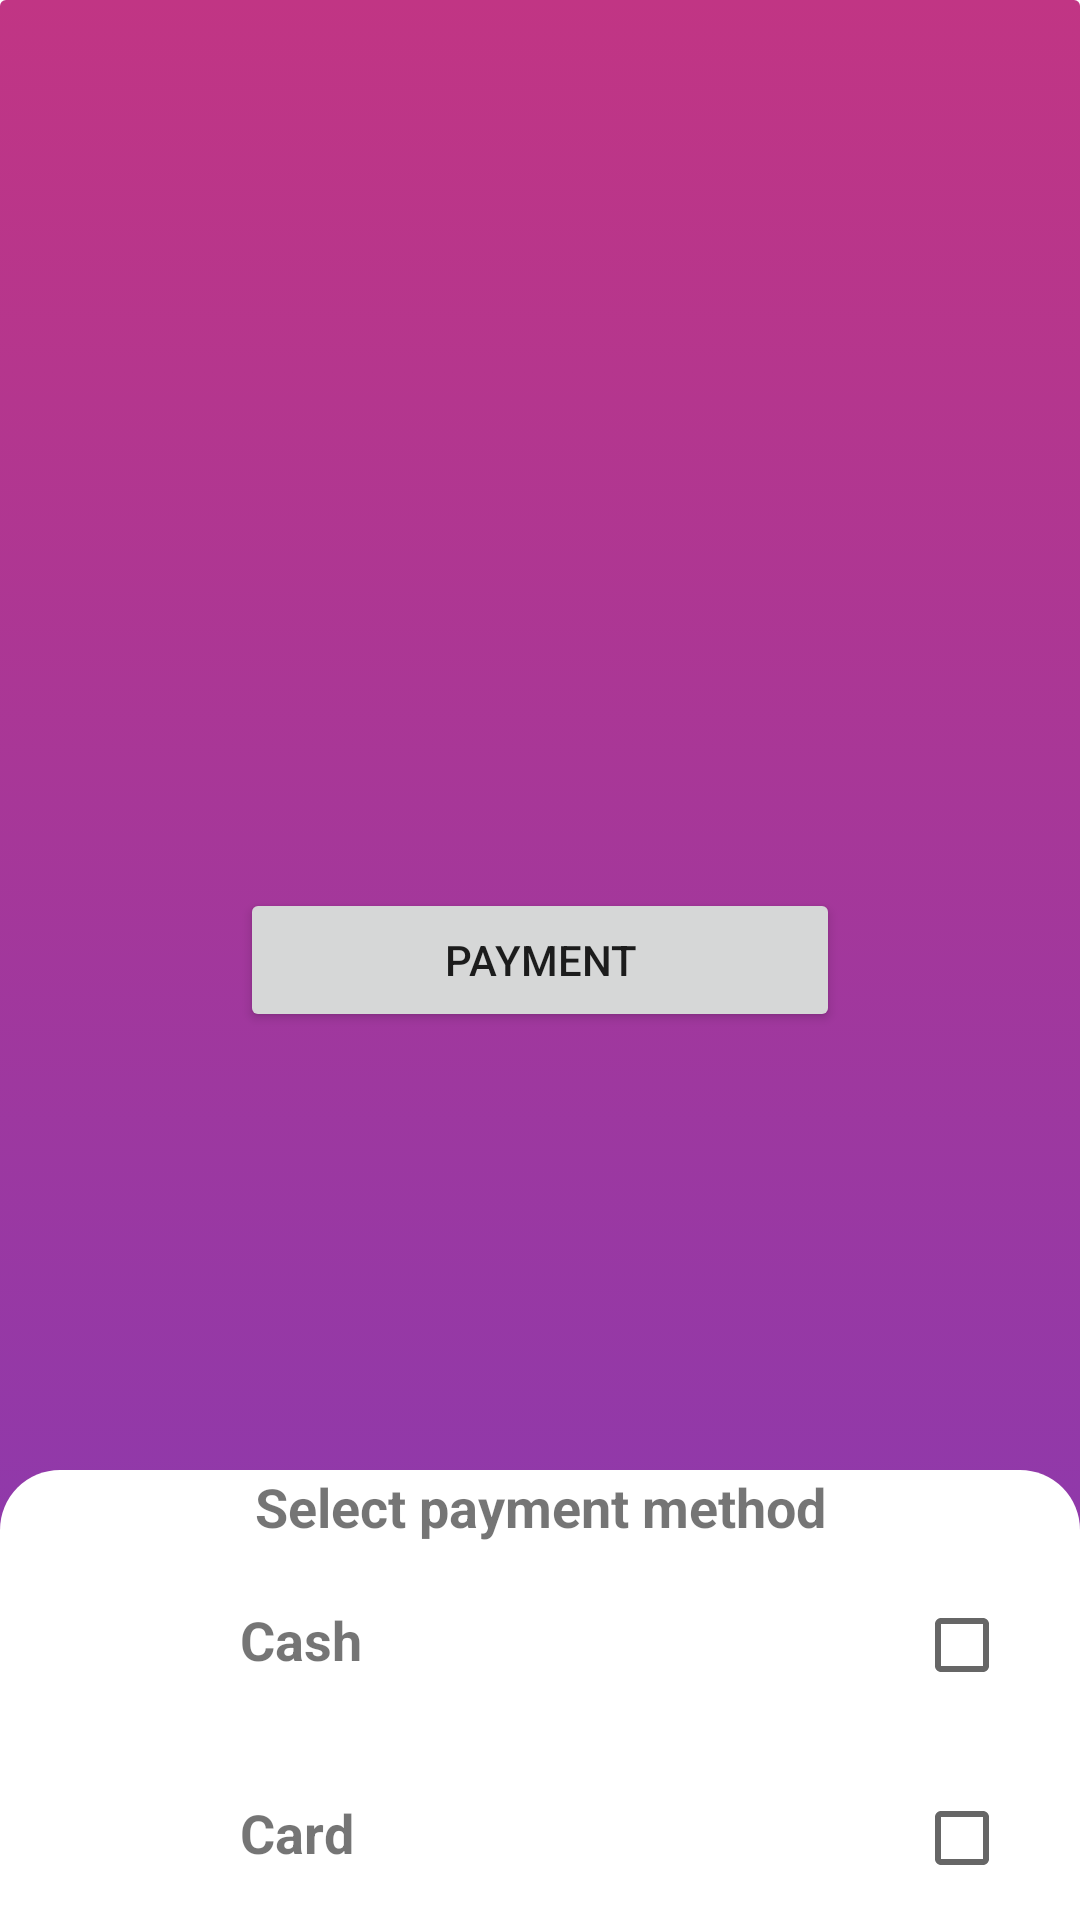

Here is an Android app screen rendered from its layout file. Give the layout XML and the strings, colors and styles it references.
<!-- AndroidManifest.xml: application theme Theme.BottomShaetDialog -->
<!-- res/layout/activity_main.xml -->
<?xml version="1.0" encoding="utf-8"?>
<androidx.coordinatorlayout.widget.CoordinatorLayout xmlns:android="http://schemas.android.com/apk/res/android"
    xmlns:app="http://schemas.android.com/apk/res-auto"
    xmlns:tools="http://schemas.android.com/tools"
    android:layout_width="match_parent"
    android:layout_height="match_parent"
    android:orientation="vertical"
    android:background="@drawable/app_main_gradient"
    tools:context=".MainActivity">

    <LinearLayout
        android:gravity="center"
        android:layout_width="match_parent"
        android:layout_height="match_parent">

        <Button
            android:id="@+id/payment_btn"
            android:layout_width="200dp"
            android:layout_height="wrap_content"
            android:layout_gravity="center"
            android:text="Payment"
            />

    </LinearLayout>



    <include
        android:id="@+id/bottom_sheet"
        layout="@layout/cutom_bottom_sheet"
        />


</androidx.coordinatorlayout.widget.CoordinatorLayout>
<!-- res/layout/cutom_bottom_sheet.xml (included above) -->
<?xml version="1.0" encoding="utf-8"?>
<LinearLayout xmlns:android="http://schemas.android.com/apk/res/android"
    android:layout_width="match_parent"
    android:layout_height="match_parent"
    xmlns:app="http://schemas.android.com/apk/res-auto"
    android:orientation="vertical"
    android:background="@drawable/bottomsheet_back"
    app:behavior_hideable="true"
    app:behavior_peekHeight="150dp"
    app:layout_behavior="com.google.android.material.bottomsheet.BottomSheetBehavior">

    <TextView
        android:layout_width="match_parent"
        android:layout_height="wrap_content"
        android:text="Select payment method"
        android:textStyle="bold"
        android:textSize="18sp"
        android:gravity="center"
        />

    <LinearLayout
        android:id="@+id/cash_layout"
        android:orientation="horizontal"
        android:padding="8dp"
        android:layout_width="match_parent"
        android:layout_height="wrap_content">

        <ImageView
            android:layout_width="32dp"
            android:layout_height="32dp"
            android:layout_marginTop="8dp"
            android:layout_marginStart="16dp"
            android:src="@drawable/ic_baseline_credit_card_24"
            />

        <TextView
            android:layout_width="0dp"
            android:layout_height="wrap_content"
            android:layout_weight="1"
            android:text="Cash"
            android:textSize="18sp"
            android:layout_marginStart="12dp"
            android:textStyle="bold"
            android:padding="12dp"
            />

        <CheckBox
            android:id="@+id/cash_checkbox"
            android:layout_width="0dp"
            android:layout_height="wrap_content"
            android:layout_weight="0.2"
            android:clickable="false"

            />


    </LinearLayout>
    <LinearLayout
        android:id="@+id/card_layout"
        android:orientation="horizontal"
        android:padding="8dp"
        android:layout_width="match_parent"
        android:layout_height="wrap_content">

        <ImageView
            android:layout_width="32dp"
            android:layout_height="32dp"
            android:layout_marginTop="8dp"
            android:layout_marginStart="16dp"
            android:src="@drawable/ic_baseline_credit_card_24"
            />

        <TextView
            android:layout_width="0dp"
            android:layout_height="wrap_content"
            android:layout_weight="1"
            android:text="Card"
            android:textSize="18sp"
            android:layout_marginStart="12dp"
            android:textStyle="bold"
            android:padding="12dp"
            />

        <CheckBox
            android:id="@+id/card_checkbox"
            android:layout_width="0dp"
            android:layout_height="wrap_content"
            android:layout_weight="0.2"
            android:clickable="false"

            />

    </LinearLayout>

    <Button
        android:id="@+id/pay_btn"
        android:layout_width="match_parent"
        android:layout_height="wrap_content"
        android:layout_marginTop="12dp"
        android:layout_marginStart="40dp"
        android:layout_marginEnd="40dp"
        android:layout_marginBottom="40dp"
        android:text="Pay"
        />

</LinearLayout>
<!-- resources referenced by this layout -->
<resources>
  <!-- drawable app_main_gradient (drawable) -->
  <?xml version="1.0" encoding="utf-8"?>
  <selector xmlns:android="http://schemas.android.com/apk/res/android">
      <item>
          <shape android:shape="rectangle">
              <gradient
                  android:angle="90"
                  android:endColor="#c13584"
                  android:startColor="#833AB4"
                  />
              <corners
                  android:radius="2dp"
                  />
          </shape>
      </item>
  </selector>
  <!-- drawable bottomsheet_back (drawable) -->
  <?xml version="1.0" encoding="utf-8"?>
  <shape xmlns:android="http://schemas.android.com/apk/res/android">
      <corners android:topLeftRadius="20dp"
          android:topRightRadius="20dp"
          />
      <solid android:color="@color/white"/>
  </shape>
  <style name="Theme.BottomShaetDialog" parent="Theme.MaterialComponents.DayNight.DarkActionBar">
          
          <item name="colorPrimary">@color/purple_500</item>
          <item name="colorPrimaryVariant">@color/purple_700</item>
          <item name="colorOnPrimary">@color/white</item>
          
          <item name="colorSecondary">@color/teal_200</item>
          <item name="colorSecondaryVariant">@color/teal_700</item>
          <item name="colorOnSecondary">@color/black</item>
          
          <item name="android:statusBarColor" tools:targetApi="l">?attr/colorPrimaryVariant</item>
          
      </style>
  <!-- not gathered from this repository: default colours our renderer supplied (Android Studio template values) -->
  <color name="purple_500">#FF6200EE</color>
  <color name="purple_700">#FF3700B3</color>
  <color name="teal_200">#FF03DAC5</color>
  <color name="teal_700">#FF018786</color>
  <color name="black">#FF000000</color>
  <color name="white">#FFFFFFFF</color>
</resources>
